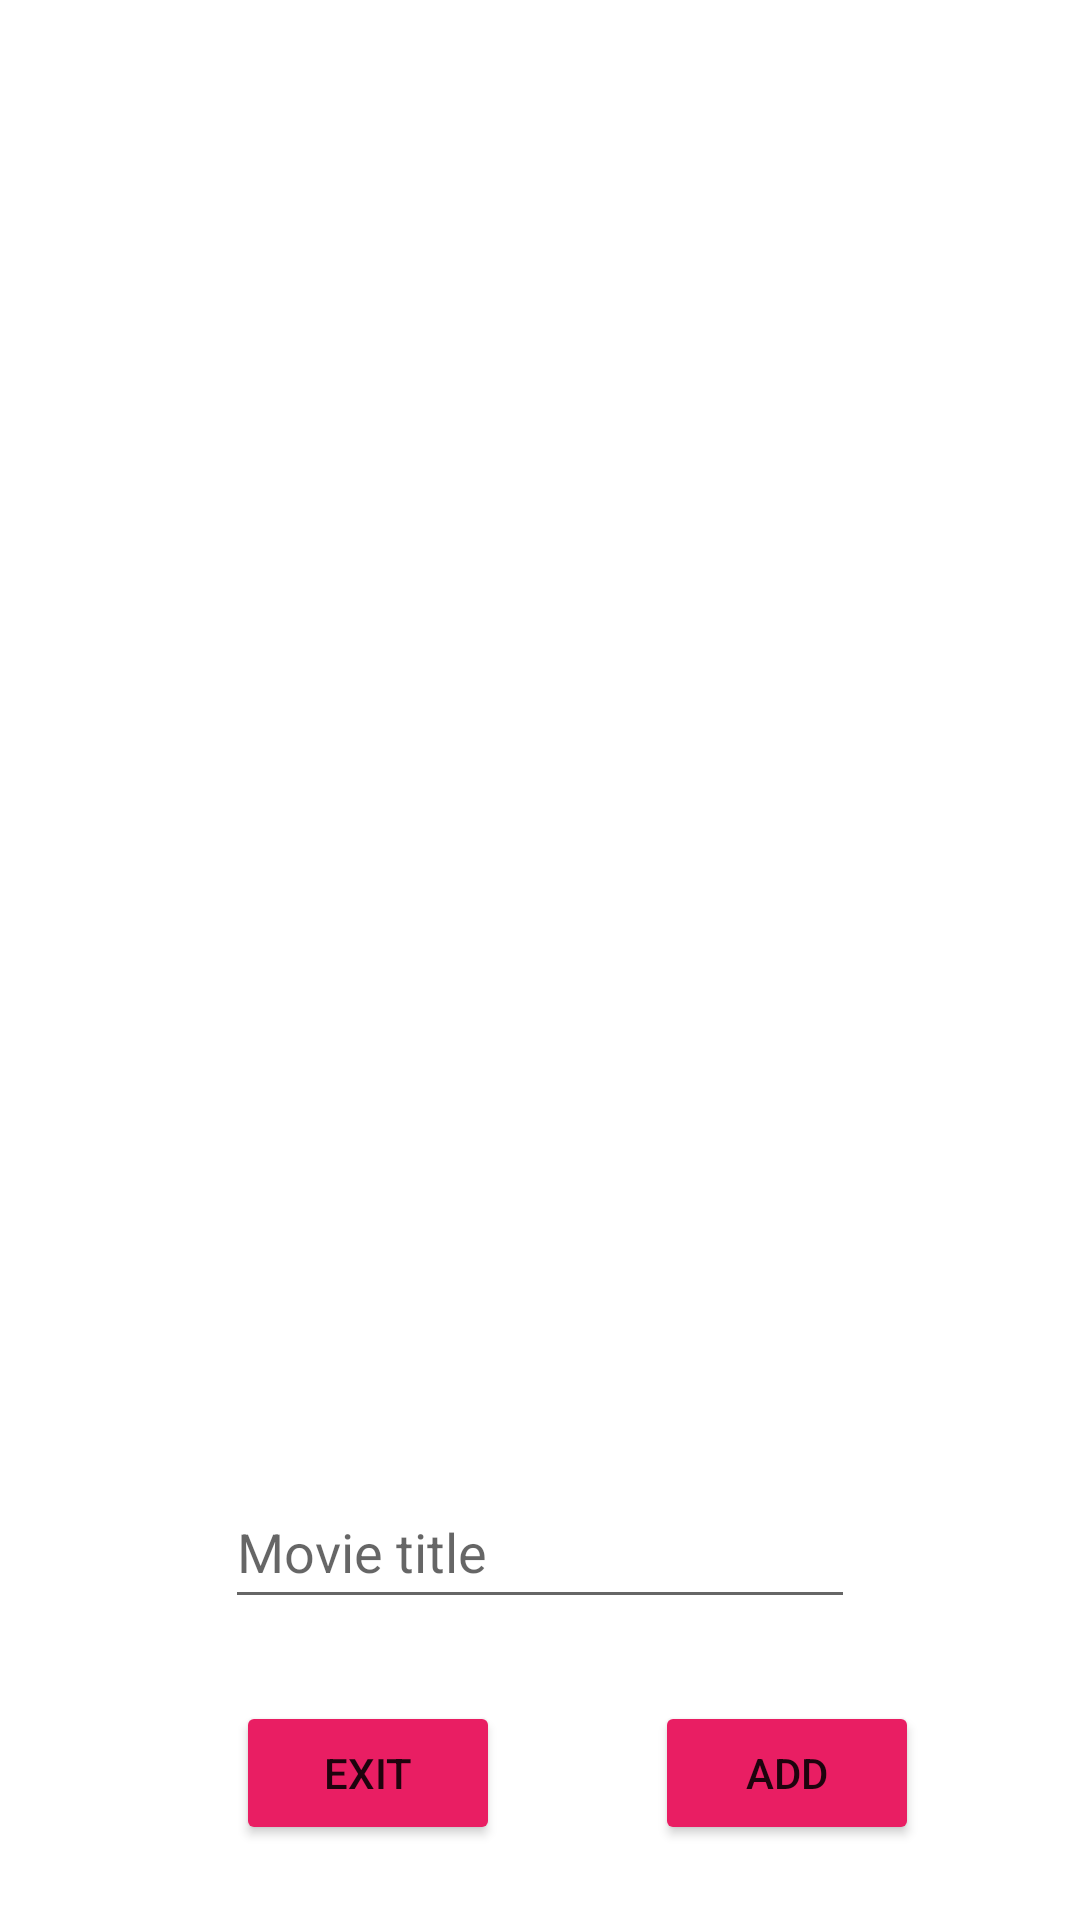

Produce the Android XML layout that renders to this screen, including the resource entries it uses.
<!-- AndroidManifest.xml: application theme Theme.Au535993 -->
<!-- res/layout/activity_list.xml -->
<?xml version="1.0" encoding="utf-8"?>
<androidx.constraintlayout.widget.ConstraintLayout xmlns:android="http://schemas.android.com/apk/res/android"
    xmlns:app="http://schemas.android.com/apk/res-auto"
    xmlns:tools="http://schemas.android.com/tools"
    android:layout_width="match_parent"
    android:layout_height="match_parent"
    tools:context=".ListActivity.MovieListActivity">

    <androidx.recyclerview.widget.RecyclerView
        android:id="@+id/movieRcvList"
        android:layout_width="0dp"
        android:layout_height="0dp"
        android:layout_marginStart="2dp"
        android:layout_marginLeft="2dp"
        android:layout_marginTop="2dp"
        android:layout_marginEnd="2dp"
        android:layout_marginRight="2dp"
        app:layout_constraintBottom_toTopOf="@+id/guideline1"
        app:layout_constraintEnd_toEndOf="parent"
        app:layout_constraintHorizontal_bias="1.0"
        app:layout_constraintStart_toStartOf="parent"
        app:layout_constraintTop_toTopOf="parent"
        app:layout_constraintVertical_bias="0.0"
        tools:itemCount="5"
        tools:listitem="@layout/list_item" />

    <androidx.constraintlayout.widget.Guideline
        android:id="@+id/guideline1"
        android:layout_width="wrap_content"
        android:layout_height="wrap_content"
        android:orientation="horizontal"
        app:layout_constraintGuide_percent="0.75" />

    <Button
        android:id="@+id/buttonExit"
        android:layout_width="wrap_content"
        android:layout_height="wrap_content"
        android:layout_marginStart="32dp"
        android:layout_marginLeft="32dp"
        android:layout_marginBottom="16dp"
        android:text="@string/exitButton"
        app:backgroundTint="#E91E63"
        app:layout_constraintBottom_toBottomOf="parent"
        app:layout_constraintEnd_toStartOf="@+id/buttonAdd"
        app:layout_constraintHorizontal_bias="0.475"
        app:layout_constraintStart_toStartOf="parent"
        app:layout_constraintTop_toBottomOf="@+id/movieRcvList"
        app:layout_constraintVertical_bias="0.906" />

    <Button
        android:id="@+id/buttonAdd"
        android:layout_width="wrap_content"
        android:layout_height="wrap_content"
        android:layout_marginEnd="32dp"
        android:layout_marginRight="32dp"
        android:layout_marginBottom="16dp"
        android:text="@string/ButtonAdd"
        app:backgroundTint="#E91E63"
        app:layout_constraintBottom_toBottomOf="parent"
        app:layout_constraintEnd_toEndOf="parent"
        app:layout_constraintHorizontal_bias="0.91"
        app:layout_constraintStart_toStartOf="parent"
        app:layout_constraintTop_toBottomOf="@+id/movieRcvList"
        app:layout_constraintVertical_bias="0.906" />

    <EditText
        android:id="@+id/editTextTitle"
        android:layout_width="wrap_content"
        android:layout_height="wrap_content"
        android:layout_marginBottom="16dp"
        android:ems="10"
        android:hint="Movie title"
        android:inputType="textPersonName"
        android:minHeight="48dp"
        app:layout_constraintBottom_toTopOf="@+id/buttonExit"
        app:layout_constraintEnd_toEndOf="parent"
        app:layout_constraintStart_toStartOf="parent"
        app:layout_constraintTop_toBottomOf="@+id/movieRcvList" />

</androidx.constraintlayout.widget.ConstraintLayout>
<!-- res/layout/list_item.xml (included above) -->
<?xml version="1.0" encoding="utf-8"?>
<androidx.constraintlayout.widget.ConstraintLayout xmlns:android="http://schemas.android.com/apk/res/android"
    xmlns:app="http://schemas.android.com/apk/res-auto"
    xmlns:tools="http://schemas.android.com/tools"
    android:layout_width="match_parent"
    android:layout_height="wrap_content">

    <ImageView
        android:id="@+id/moiveIcon"
        android:layout_width="60dp"
        android:layout_height="60dp"
        android:layout_marginStart="4dp"
        android:layout_marginLeft="4dp"
        android:layout_marginTop="4dp"
        app:layout_constraintStart_toStartOf="parent"
        app:layout_constraintTop_toTopOf="parent"
        tools:srcCompat="@tools:sample/avatars" />

    <TextView
        android:id="@+id/movieName"
        android:layout_width="wrap_content"
        android:layout_height="wrap_content"
        android:layout_marginStart="15dp"
        android:layout_marginLeft="15dp"
        android:layout_marginTop="10dp"
        android:textSize="14sp"
        app:layout_constraintStart_toEndOf="@+id/moiveIcon"
        app:layout_constraintTop_toTopOf="parent"
        tools:text="Terminator" />

    <TextView
        android:id="@+id/movieYear"
        android:layout_width="wrap_content"
        android:layout_height="wrap_content"
        android:layout_marginStart="15dp"
        android:layout_marginLeft="15dp"
        android:layout_marginTop="10dp"
        android:textSize="14sp"
        app:layout_constraintStart_toEndOf="@+id/moiveIcon"
        app:layout_constraintTop_toBottomOf="@+id/movieName"
        tools:text="1984" />

    <TextView
        android:id="@+id/movieRating"
        android:layout_width="wrap_content"
        android:layout_height="wrap_content"
        android:layout_marginTop="10dp"
        android:layout_marginEnd="15dp"
        android:layout_marginRight="15dp"
        android:layout_marginBottom="6dp"
        android:textSize="20sp"
        app:layout_constraintBottom_toBottomOf="parent"
        app:layout_constraintEnd_toEndOf="parent"
        app:layout_constraintTop_toTopOf="parent"
        app:layout_constraintVertical_bias="0.523"
        tools:text="7" />
</androidx.constraintlayout.widget.ConstraintLayout>
<!-- resources referenced by this layout -->
<resources>
  <string name="ButtonAdd">Add</string>
  <string name="exitButton">Exit</string>
  <style name="Theme.Au535993" parent="Theme.MaterialComponents.DayNight.DarkActionBar">
          
          <item name="colorPrimary">@color/purple_500</item>
          <item name="colorPrimaryVariant">@color/purple_700</item>
          <item name="colorOnPrimary">@color/white</item>
          
          <item name="colorSecondary">@color/teal_200</item>
          <item name="colorSecondaryVariant">@color/teal_700</item>
          <item name="colorOnSecondary">@color/black</item>
          
          <item name="android:statusBarColor" tools:targetApi="l">?attr/colorPrimaryVariant</item>
          
      </style>
  <!-- not gathered from this repository: default colours our renderer supplied (Android Studio template values) -->
  <color name="purple_500">#FF6200EE</color>
  <color name="purple_700">#FF3700B3</color>
  <color name="teal_200">#FF03DAC5</color>
  <color name="teal_700">#FF018786</color>
  <color name="black">#FF000000</color>
  <color name="white">#FFFFFFFF</color>
</resources>
